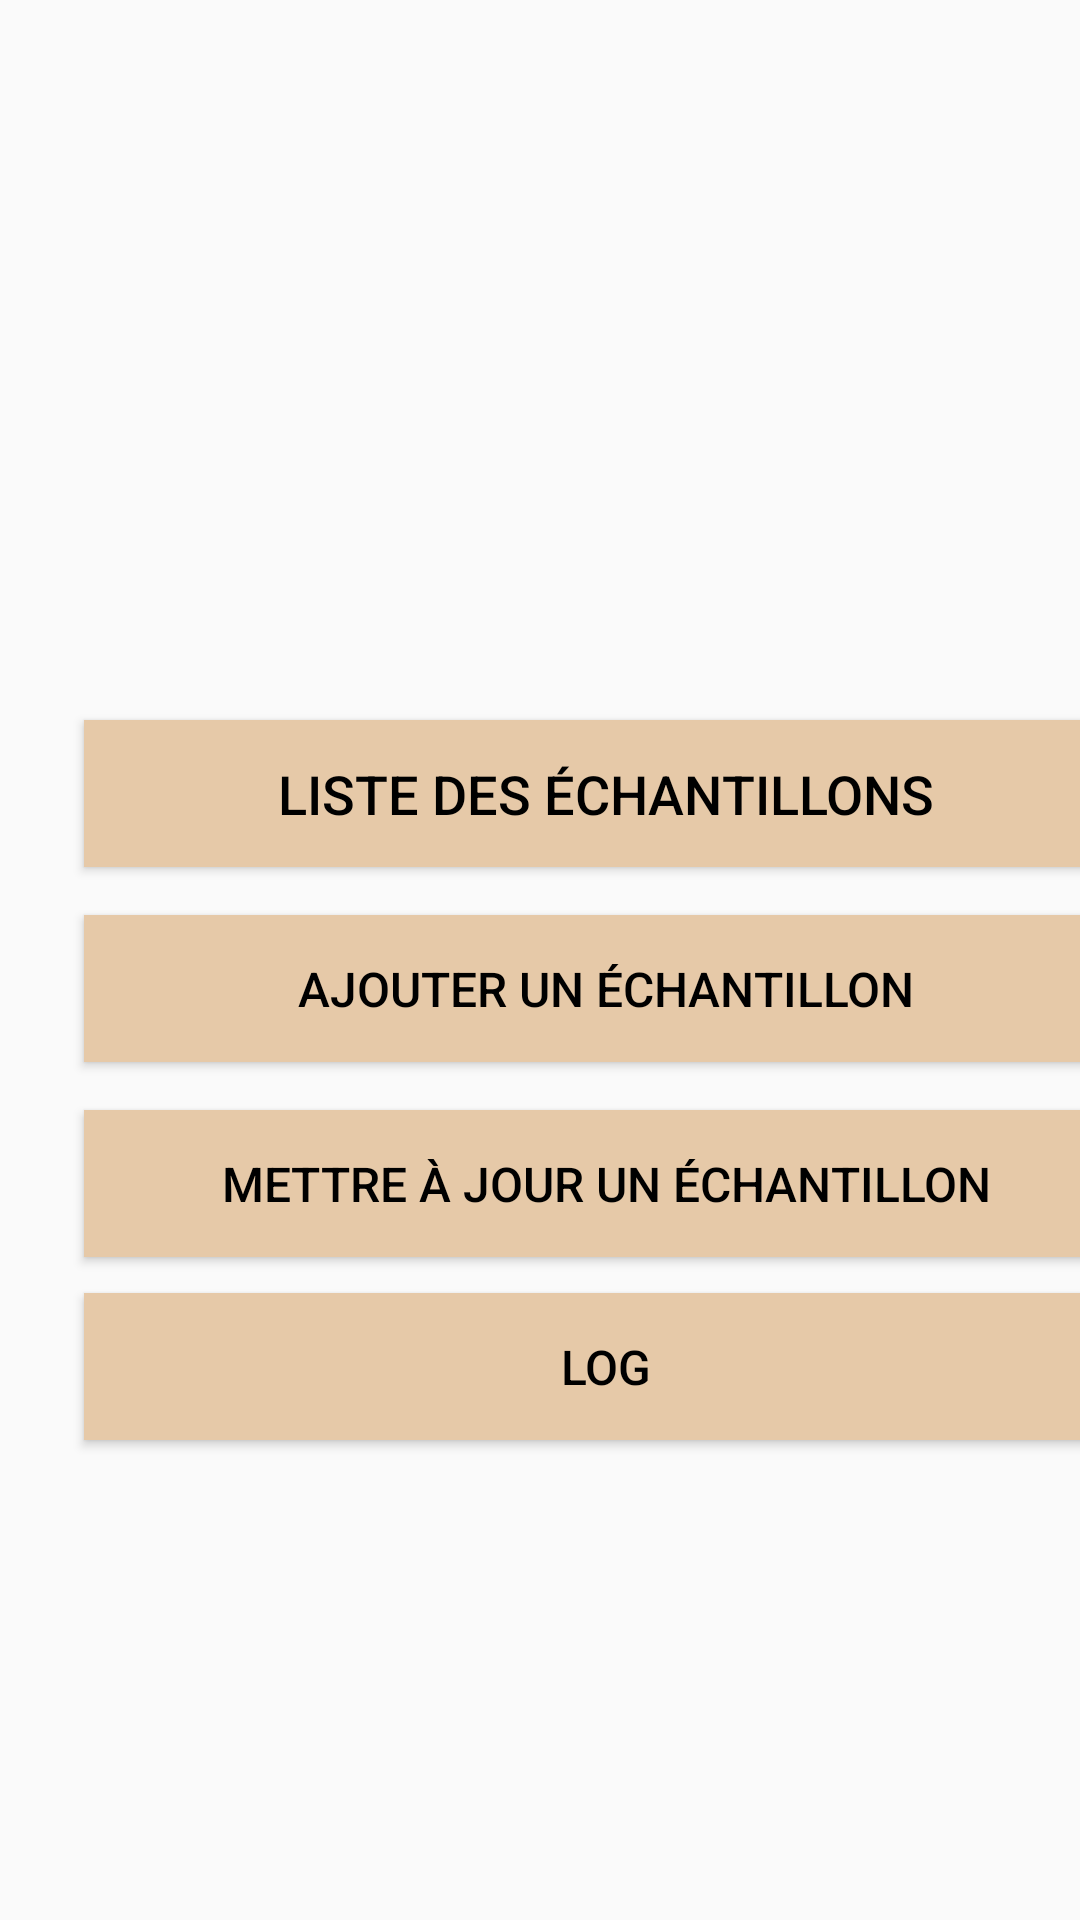

This screen was rendered from an Android layout file. Write that file and the resources it references.
<!-- AndroidManifest.xml: activity theme AppTheme -->
<!-- res/layout/activity_main.xml -->
<?xml version="1.0" encoding="utf-8"?>
<androidx.constraintlayout.widget.ConstraintLayout
    xmlns:android="http://schemas.android.com/apk/res/android"
    xmlns:app="http://schemas.android.com/apk/res-auto"
    xmlns:tools="http://schemas.android.com/tools"
    android:layout_width="match_parent"
    android:layout_height="match_parent"
    tools:context=".MainActivity">

    <Button
        android:id="@+id/btnListeEchantillon"
        android:layout_width="348dp"
        android:layout_height="49dp"
        android:layout_marginStart="28dp"
        android:layout_marginTop="240dp"
        android:background="@color/beige"
        android:text="Liste des Échantillons"
        android:textSize="18sp"
        app:layout_constraintStart_toStartOf="parent"
        app:layout_constraintTop_toTopOf="parent" />

    <Button
        android:id="@+id/btnAjoutEchantillon"
        android:layout_width="348dp"
        android:layout_height="49dp"
        android:layout_marginStart="28dp"
        android:layout_marginTop="16dp"
        android:background="@color/beige"
        android:text="Ajouter un Échantillon"
        android:textSize="16sp"
        app:layout_constraintStart_toStartOf="parent"
        app:layout_constraintTop_toBottomOf="@id/btnListeEchantillon" />

    <Button
        android:id="@+id/btnMajEchantillon"
        android:layout_width="348dp"
        android:layout_height="49dp"
        android:layout_marginStart="28dp"
        android:layout_marginTop="16dp"
        android:background="@color/beige"
        android:text="Mettre à Jour un Échantillon"
        android:textSize="16sp"
        app:layout_constraintStart_toStartOf="parent"
        app:layout_constraintTop_toBottomOf="@id/btnAjoutEchantillon" />

    <Button
        android:id="@+id/btnLog"
        android:layout_width="348dp"
        android:layout_height="49dp"
        android:layout_marginStart="28dp"
        android:layout_marginTop="12dp"
        android:background="@color/beige"
        android:text="Log"
        android:textSize="16sp"
        app:layout_constraintEnd_toEndOf="parent"
        app:layout_constraintHorizontal_bias="0.0"
        app:layout_constraintStart_toStartOf="parent"
        app:layout_constraintTop_toBottomOf="@+id/btnMajEchantillon" />

</androidx.constraintlayout.widget.ConstraintLayout>
<!-- resources referenced by this layout -->
<resources>
  <color name="beige">#E6C9A8</color>
  <style name="AppTheme" parent="Theme.AppCompat.Light.DarkActionBar">
          
          <item name="colorPrimary">@color/beige</item>
          <item name="colorPrimaryDark">@color/black</item>
          <item name="colorAccent">@color/beige</item>
          <item name="android:textColorPrimary">@android:color/black</item>
      </style>
  <color name="black">#FF000000</color>
</resources>
